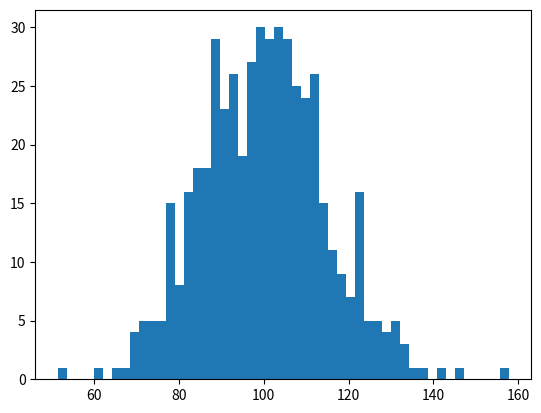

Write Python code to recreate this figure. (Note: this script raises an exception after producing the figure.)
import numpy as np
import matplotlib.pyplot as plt

#exercice 1#
np.random.seed(42)

numExo=2#exercice 2#
truc=np.random.randn(500)

print("\n"+str(numExo)+": \n"+str(truc))


numExo+=1#exercice 3#
sig=15
mu=100
fx=(truc*sig+mu)

print("\n"+str(numExo)+": \n"+str(fx))

numExo+=1#exercice 4-7#
_,bins=plt.hist(fx,bins=50)
plt.xlabel("Quotient intellectuel")
plt.ylabel("Probabilite de densite")
plt.title("exo numero "+str(numExo))
plt.grid()
plt.show()

numExo=8#exercice 8#
def y(x):
	return(1/(sig*np.sqrt(2*np.pi)))*np.exp((-(1/2)*((x-mu)/sig))**2)

numExo+=1#exercice 9
plt.plot(bins,y(bins),"g--")
plt.title("Histogramme de la repartition du QI: mu=100, sigma=15")
plt.show()
